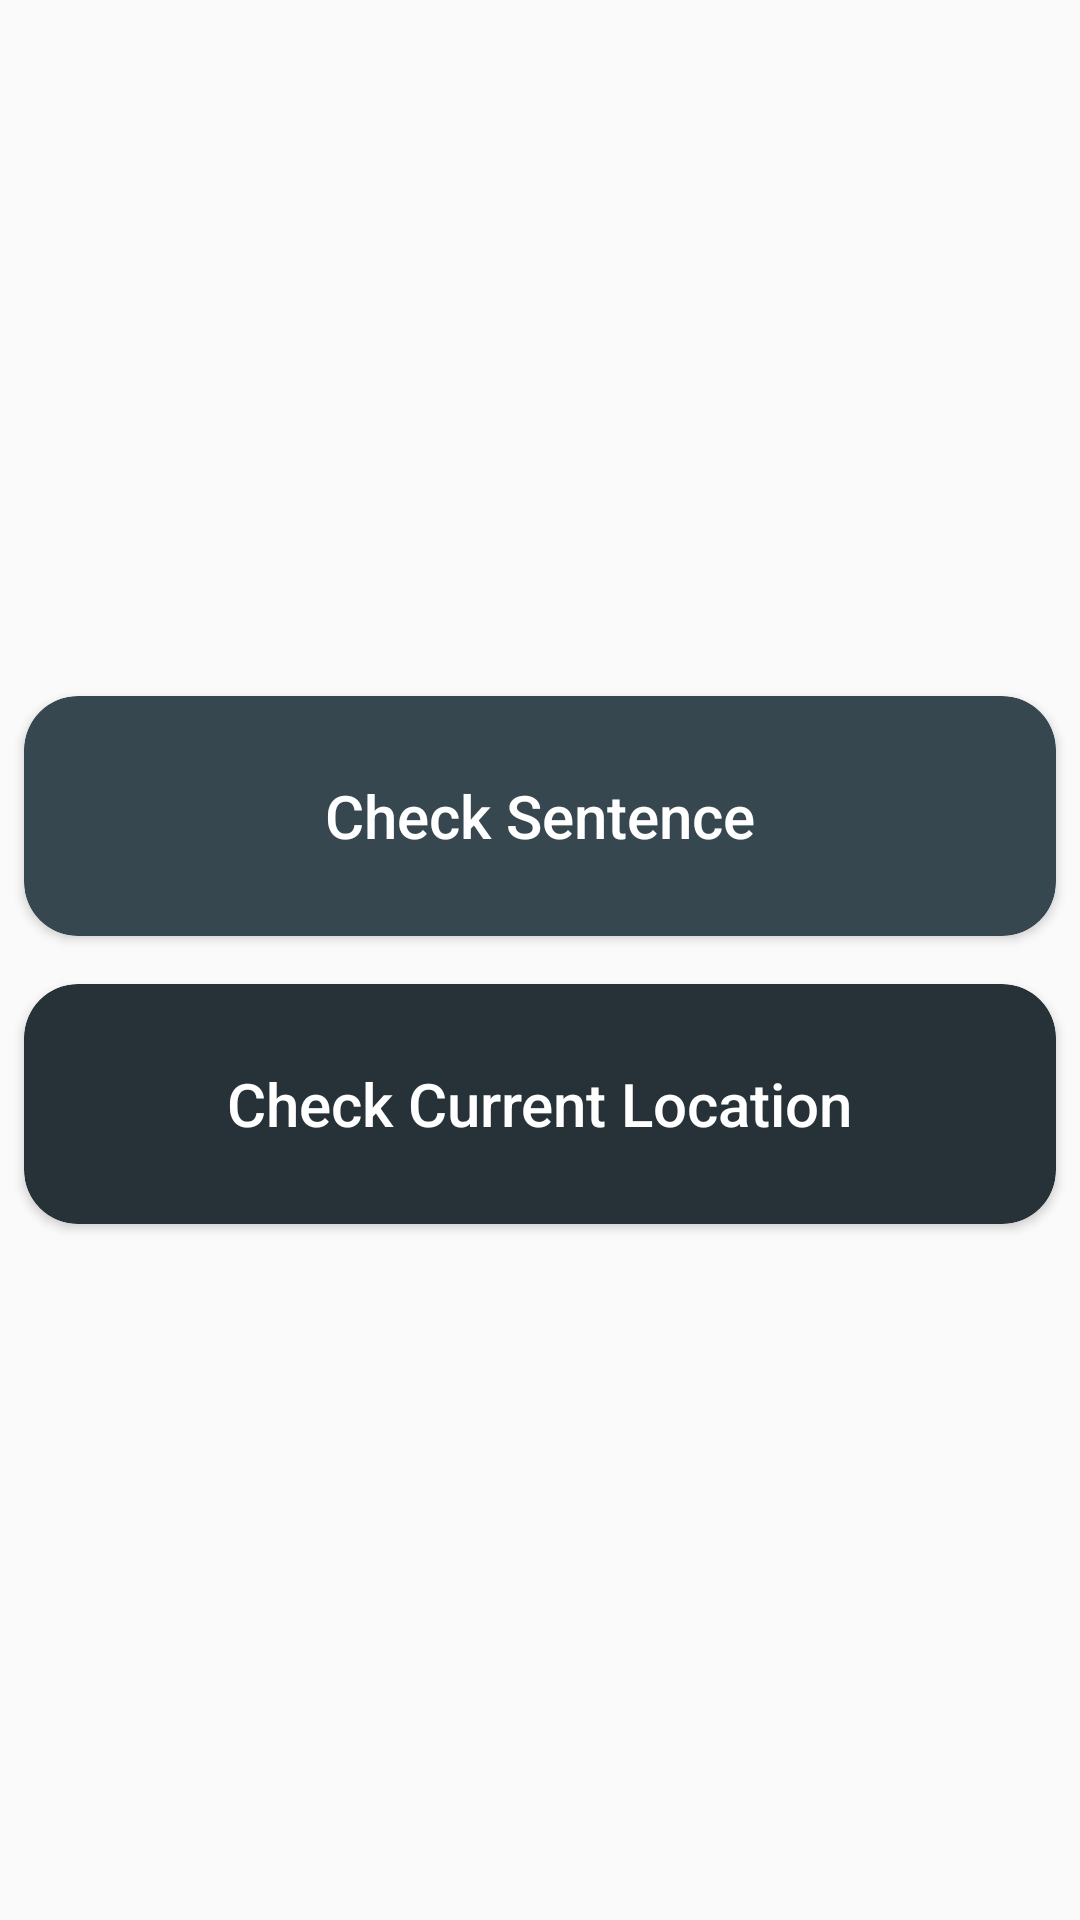

Layout XML and referenced resources for this Android screen:
<!-- AndroidManifest.xml: application theme Theme.CheckSentencesAndCurrentLocationApps -->
<!-- res/layout/activity_main.xml -->
<?xml version="1.0" encoding="utf-8"?>
<LinearLayout xmlns:android="http://schemas.android.com/apk/res/android"
    xmlns:tools="http://schemas.android.com/tools"
    android:layout_width="match_parent"
    android:layout_height="match_parent"
    xmlns:app="http://schemas.android.com/apk/res-auto"
    android:orientation="vertical"
    android:gravity="center"
    tools:context=".MainActivity">

    <androidx.cardview.widget.CardView
        android:id="@+id/cvCheckSentence"
        android:layout_width="match_parent"
        android:layout_height="80dp"
        android:layout_margin="8dp"
        app:cardBackgroundColor="@color/colorPrimary"
        app:cardCornerRadius="18dp">

        <TextView
            android:layout_width="wrap_content"
            android:layout_height="wrap_content"
            android:layout_gravity="center"
            android:text="@string/check_sentence"
            android:textColor="@color/white"
            android:textAppearance="@style/TextAppearance.AppCompat.Light.SearchResult.Title"/>

    </androidx.cardview.widget.CardView>

    <androidx.cardview.widget.CardView
        android:id="@+id/cvCheckLocation"
        android:layout_below="@id/cvCheckSentence"
        android:layout_width="match_parent"
        android:layout_height="80dp"
        android:layout_margin="8dp"
        app:cardBackgroundColor="@color/colorPrimaryDark"
        app:cardCornerRadius="18dp">

        <TextView
            android:layout_width="wrap_content"
            android:layout_height="wrap_content"
            android:layout_gravity="center"
            android:text="@string/check_location_device"
            android:textColor="@color/white"
            android:textAppearance="@style/TextAppearance.AppCompat.Light.SearchResult.Title"/>

    </androidx.cardview.widget.CardView>

</LinearLayout>
<!-- resources referenced by this layout -->
<resources>
  <color name="colorPrimary">#37474F</color>
  <color name="colorPrimaryDark">#263238</color>
  <color name="white">#FFFFFFFF</color>
  <string name="check_location_device">Check Current Location</string>
  <string name="check_sentence">Check Sentence</string>
  <style name="Theme.CheckSentencesAndCurrentLocationApps" parent="Theme.AppCompat.DayNight.NoActionBar">
          
          <item name="colorPrimary">#37474F</item>
          <item name="colorPrimaryVariant">@color/purple_700</item>
          <item name="colorOnPrimary">@color/white</item>
          
          <item name="colorSecondary">@color/teal_200</item>
          <item name="colorSecondaryVariant">@color/teal_700</item>
          <item name="colorOnSecondary">@color/black</item>
          
          <item name="android:statusBarColor">#37474F</item>
          
      </style>
  <color name="purple_700">#FF3700B3</color>
  <color name="teal_200">#FF03DAC5</color>
  <color name="teal_700">#FF018786</color>
  <color name="black">#FF000000</color>
</resources>
